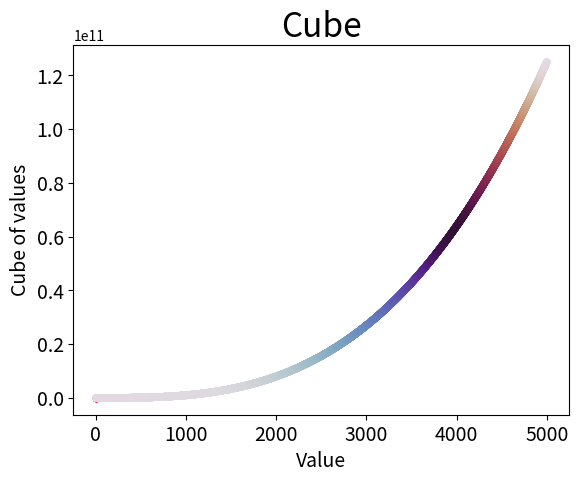

This figure's Python source:
# 散点图，显示前五个整数的立方
import matplotlib.pyplot as plt

x_values = list(range(1, 6))
y_values = [y**2 for y in x_values]
plt.scatter(x_values, y_values, color=(1, 0, 0), s=20)

# 标题，坐标轴
plt.title("Cube", fontsize=24)
plt.xlabel("Values", fontsize=14)
plt.ylabel("Cube of Values", fontsize=14)

# 刻度标记大小
plt.tick_params(axis='both', labelsize=14)

plt.show()


# 散点图 显示前5000个数的平方
import matplotlib.pyplot as plt

x_values = list(range(1, 5001))
y_values = [y**3 for y in x_values]
plt.scatter(x_values, y_values, c=y_values, cmap=plt.cm.twilight, s=20)

# 标题，坐标轴
plt.title("Cube", fontsize=24)
plt.xlabel("Value", fontsize=14)
plt.ylabel("Cube of values", fontsize=14)

# 坐标轴刻度大小
plt.tick_params(axis='both', labelsize=14)

plt.savefig('Cube.png')